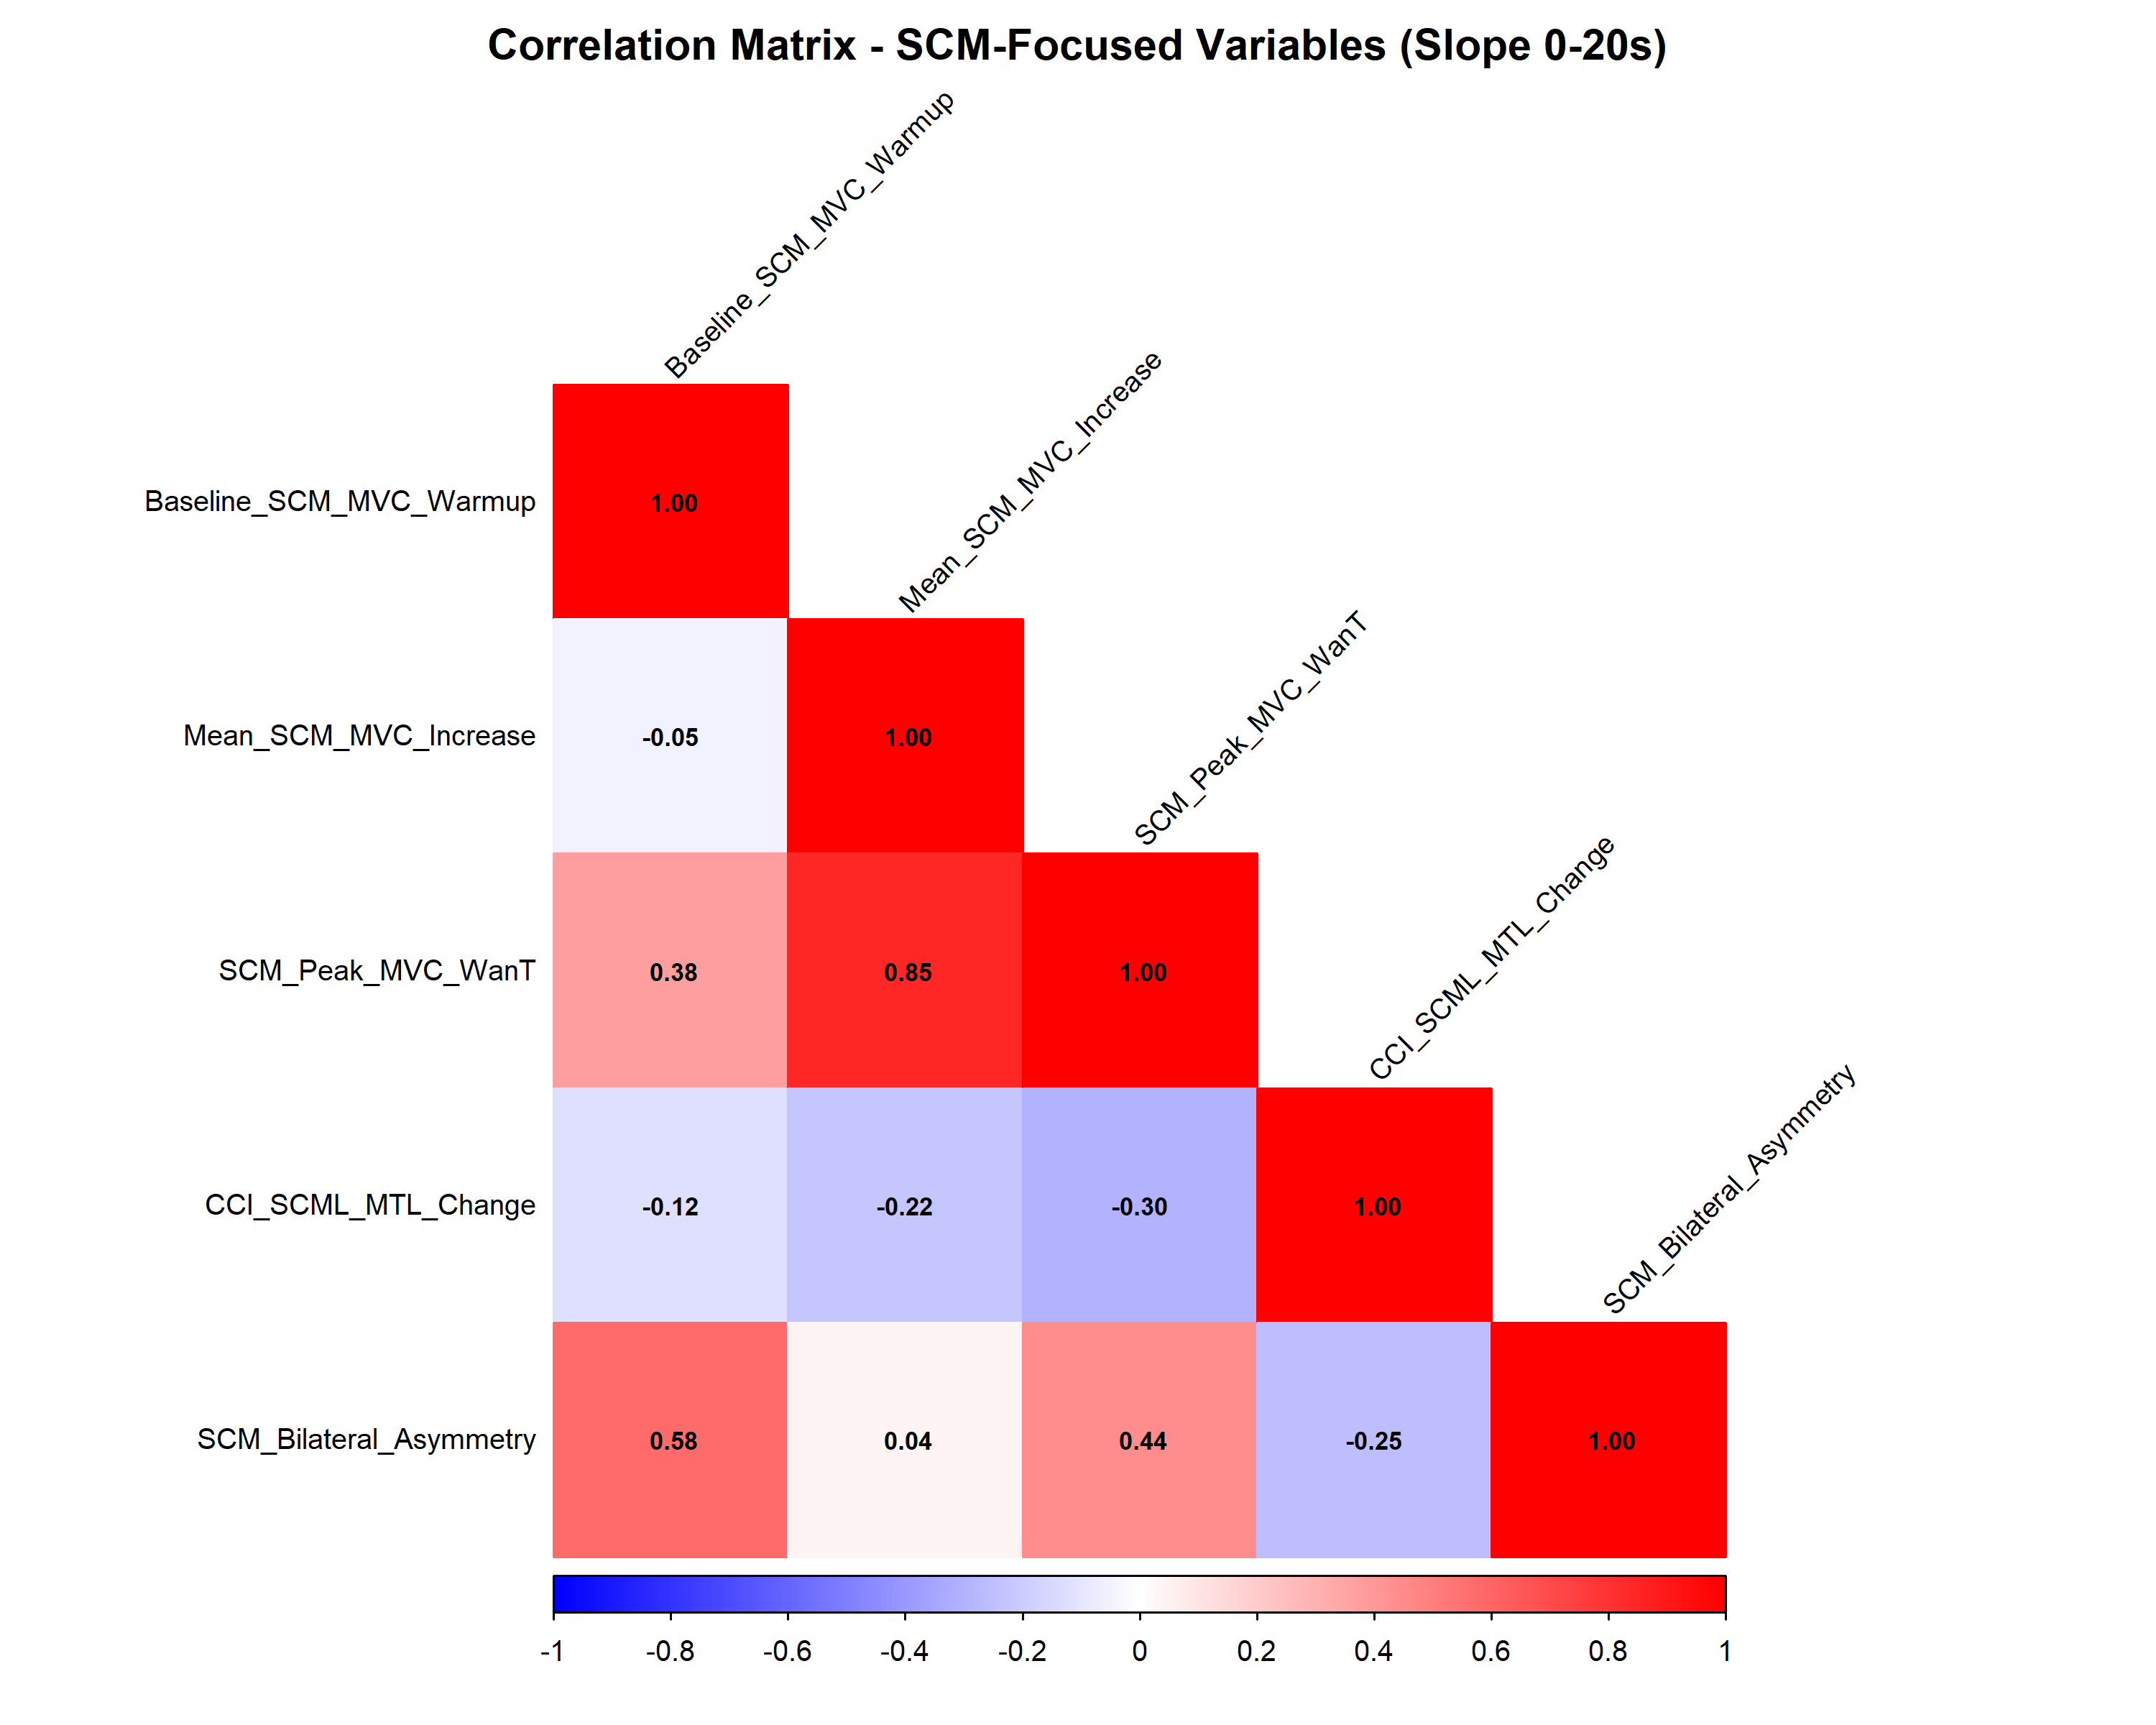

Source data for this figure (header and first rows):
, Baseline_SCM_MVC_Warmup, Mean_SCM_MVC_Increase, SCM_Peak_MVC_WanT, CCI_SCML_MTL_Change, SCM_Bilateral_Asymmetry
Baseline_SCM_MVC_Warmup, 1, -0.05461, 0.3763, -0.1233, 0.5805
Mean_SCM_MVC_Increase, -0.05461, 1, 0.8496, -0.2237, 0.04259
SCM_Peak_MVC_WanT, 0.3763, 0.8496, 1, -0.2972, 0.4441
CCI_SCML_MTL_Change, -0.1233, -0.2237, -0.2972, 1, -0.2533
SCM_Bilateral_Asymmetry, 0.5805, 0.04259, 0.4441, -0.2533, 1
